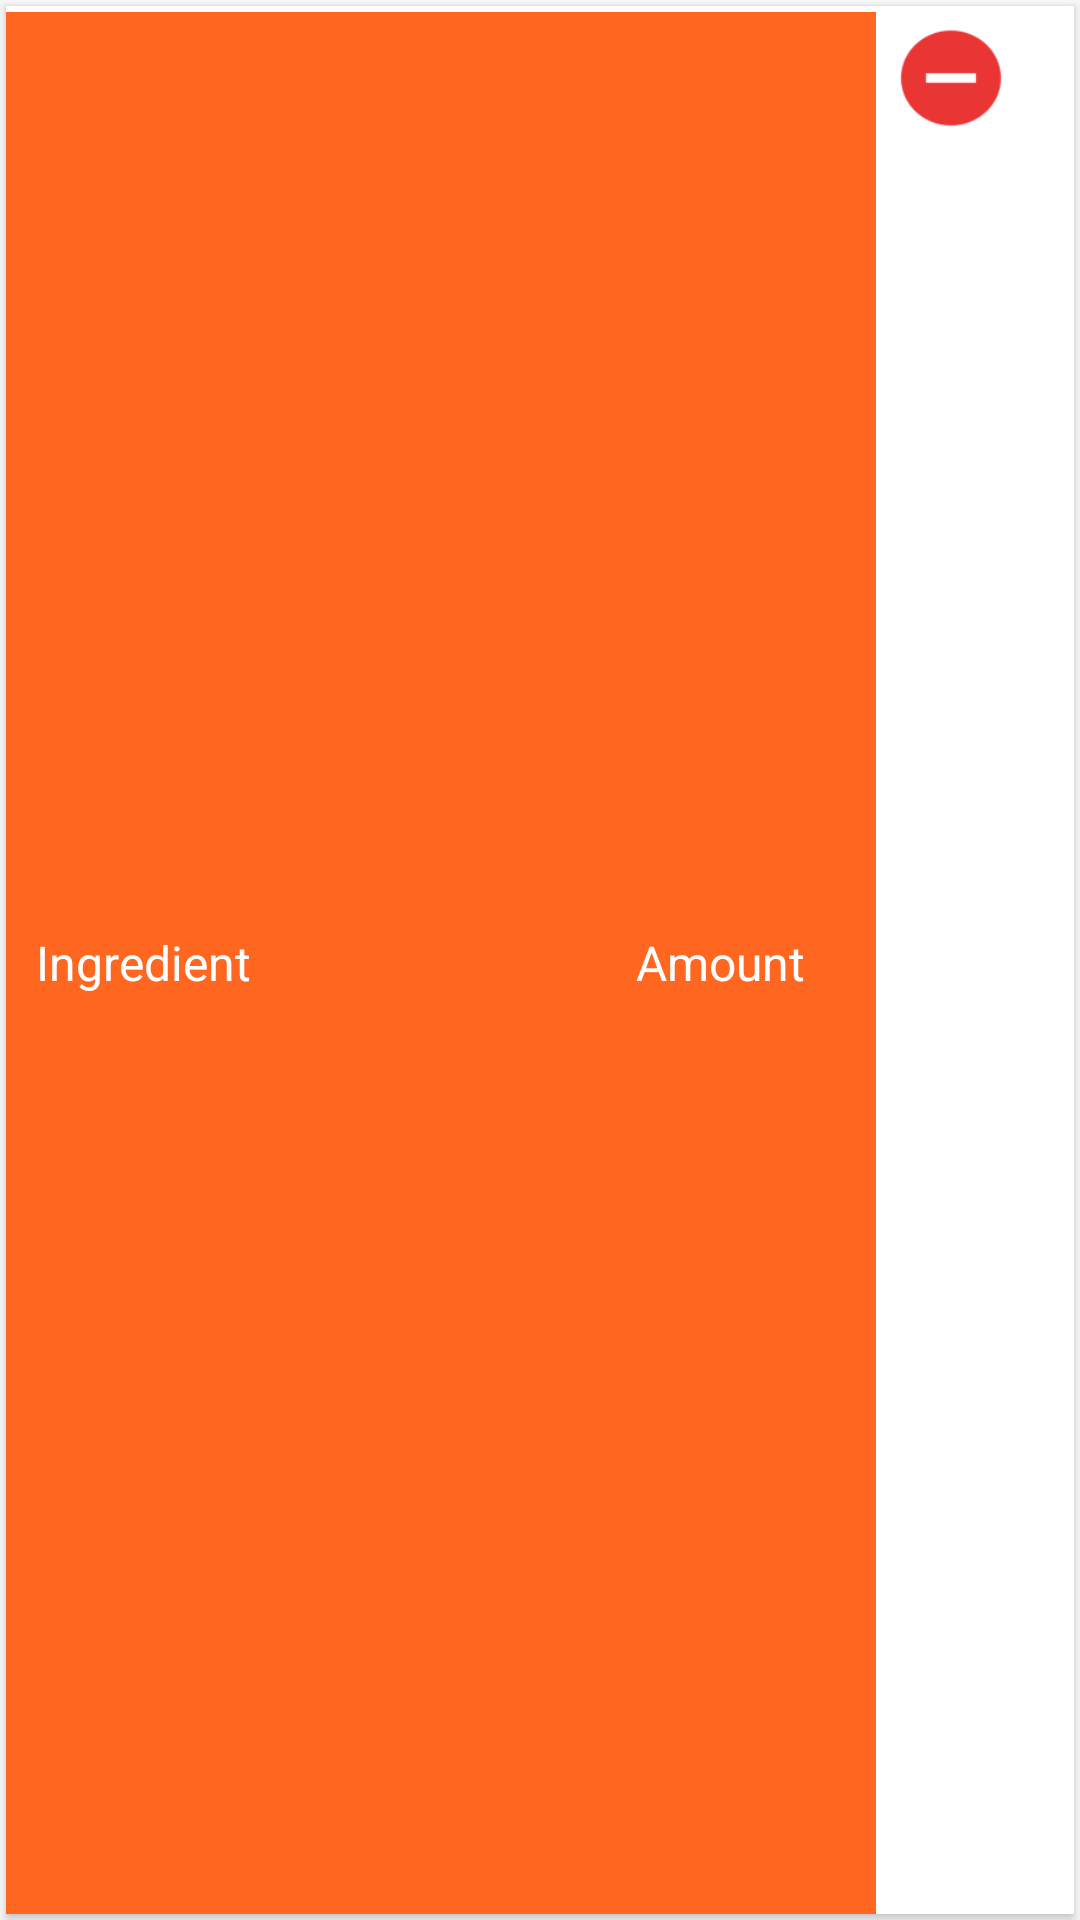

Write the Android layout XML for this screen, with the resource values it uses.
<!-- AndroidManifest.xml: application theme AppTheme -->
<!-- res/layout/add_card_addrecipe2.xml -->
<LinearLayout xmlns:android="http://schemas.android.com/apk/res/android"
    xmlns:card_view="http://schemas.android.com/apk/res-auto"
    android:layout_width="match_parent"
    android:layout_height="wrap_content">

    <android.support.v7.widget.CardView
        android:id="@+id/card_view"
        android:layout_width="match_parent"
        android:layout_height="match_parent"
        android:layout_gravity="center"
        android:layout_margin="@dimen/card_margin"
        android:elevation="4dp"
        android:orientation="horizontal"
        card_view:cardCornerRadius="@dimen/card_album_radius">

        <LinearLayout
            android:layout_width="match_parent"
            android:layout_height="match_parent">
            <TextView
                android:id="@+id/addIngredient"
                android:singleLine="true"
                android:layout_width="200dp"
                android:layout_height="match_parent"
                android:layout_marginTop="2dp"
                android:background="@color/colorPrimary"
                android:gravity="center_vertical"
                android:text="Ingredient"
                android:paddingLeft="10dp"
                android:textSize="16sp"
                android:textColor="@color/colorWHITE"
                android:textColorHint="@color/colorWHITE" />
            <TextView
                android:id="@+id/addAmount"
                android:singleLine="true"
                android:layout_width="90dp"
                android:layout_height="match_parent"
                android:layout_marginTop="2dp"
                android:background="@color/colorPrimary"
                android:gravity="center_vertical"
                android:text="Amount"
                android:paddingLeft="10dp"
                android:textSize="16sp"
                android:textColor="@color/colorWHITE"
                android:textColorHint="@color/colorWHITE" />
            <ImageButton
                android:id="@+id/imagebtDelete"
                android:layout_width="40dp"
                android:layout_height="38dp"
                android:layout_marginTop="5dp"
                android:background="@drawable/ic_remove_circle"
                android:layout_marginLeft="5dp"/>
        </LinearLayout>

    </android.support.v7.widget.CardView>

</LinearLayout>
<!-- resources referenced by this layout -->
<resources>
  <color name="colorPrimary">#ff661f</color>
  <color name="colorWHITE">#FFFFFF</color>
  <dimen name="card_album_radius">0dp</dimen>
  <dimen name="card_margin">2dp</dimen>
  <!-- drawable ic_remove_circle: png bitmap (drawable-hdpi, 733 bytes) -->
  <style name="AppTheme" parent="Theme.AppCompat.Light.NoActionBar">
          
          <item name="colorPrimary">@color/colorPrimary</item>
          <item name="colorPrimaryDark">@color/colorPrimaryDark</item>
          <item name="colorAccent">@color/colorAccent</item>
      </style>
  <color name="colorPrimaryDark">#f56505</color>
  <color name="colorAccent">#FF4081</color>
</resources>
